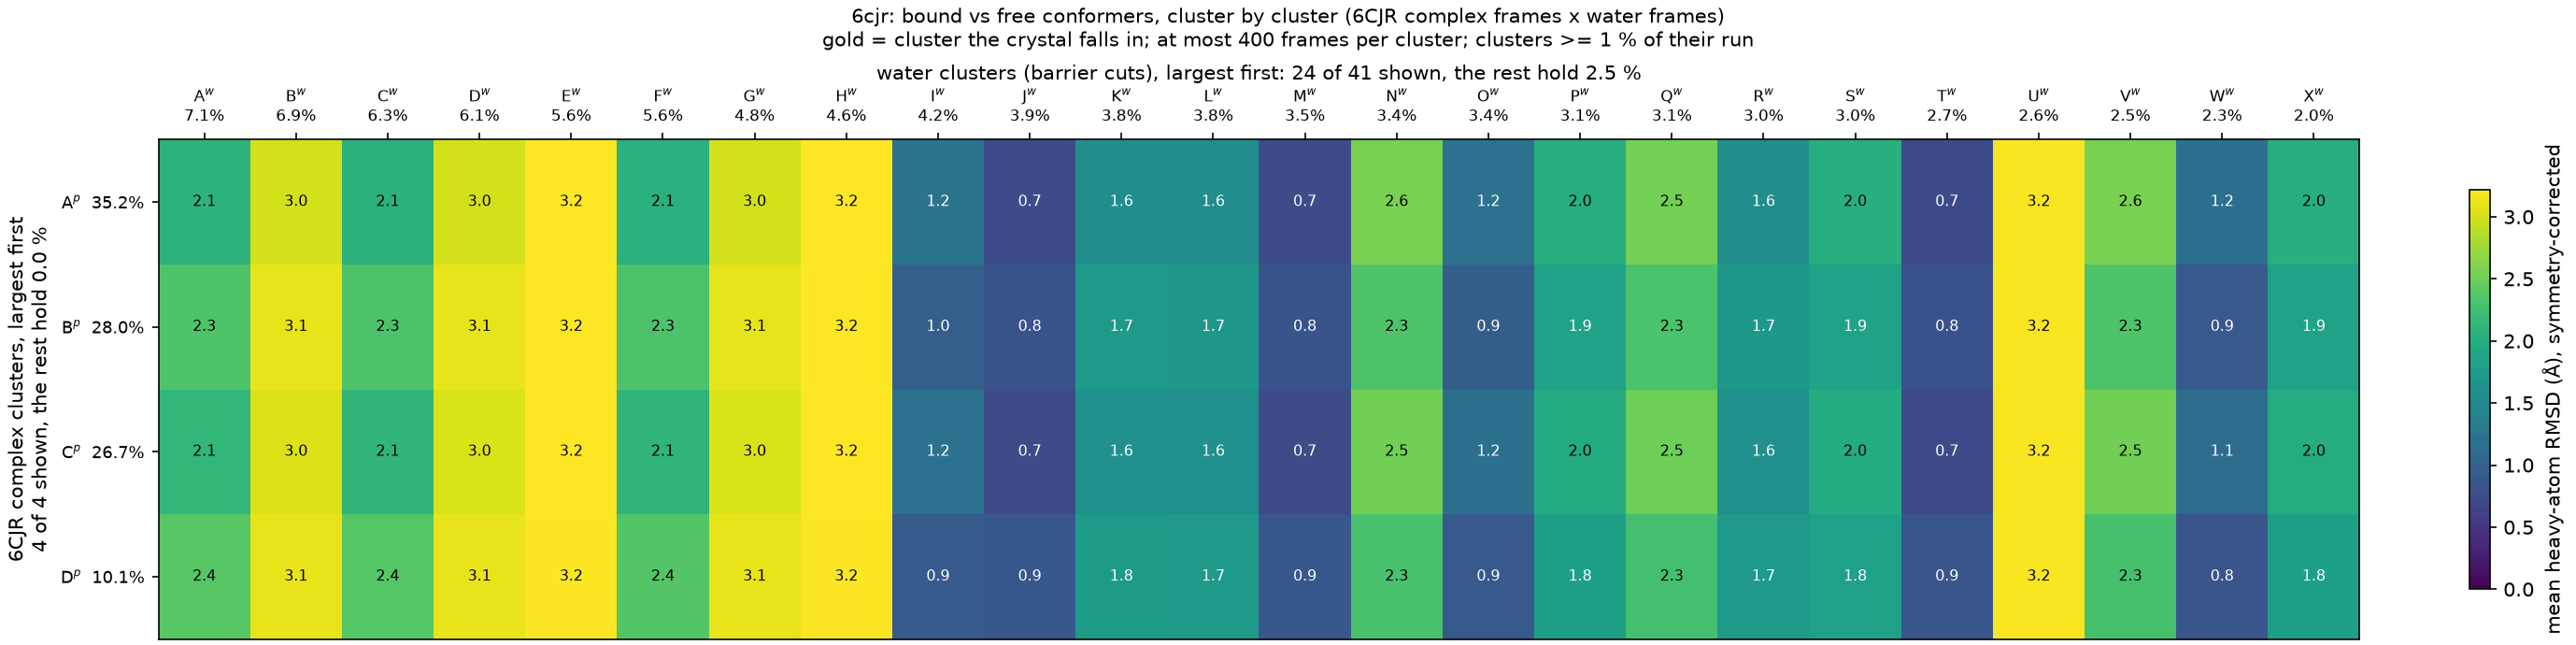

Values plotted in this chart, from the file beside it:
complex_cluster, complex_mass, water_cluster, water_mass, rmsd_mean, rmsd_std
A, 0.352, A, 0.07067, 2.081, 0.2882
A, 0.352, B, 0.0691, 3.014, 0.1833
A, 0.352, C, 0.0635, 2.073, 0.2688
A, 0.352, D, 0.06107, 3.01, 0.1923
A, 0.352, E, 0.05617, 3.215, 0.1011
A, 0.352, F, 0.05597, 2.062, 0.2908
A, 0.352, G, 0.0483, 3.004, 0.1931
A, 0.352, H, 0.04637, 3.211, 0.1115
A, 0.352, I, 0.04227, 1.242, 0.3008
A, 0.352, J, 0.03893, 0.743, 0.2139
A, 0.352, K, 0.03847, 1.596, 0.2736
A, 0.352, L, 0.03777, 1.574, 0.2798
A, 0.352, M, 0.03463, 0.7441, 0.2262
A, 0.352, N, 0.03427, 2.569, 0.2539
A, 0.352, O, 0.0337, 1.22, 0.2875
A, 0.352, P, 0.0315, 2.018, 0.2904
A, 0.352, Q, 0.03097, 2.541, 0.2735
A, 0.352, R, 0.0301, 1.572, 0.2862
A, 0.352, S, 0.02993, 2.02, 0.2744
A, 0.352, T, 0.02657, 0.727, 0.226
A, 0.352, U, 0.02583, 3.19, 0.1194
A, 0.352, V, 0.02503, 2.574, 0.2659
A, 0.352, W, 0.0231, 1.18, 0.3129
A, 0.352, X, 0.02043, 2.036, 0.2831
B, 0.2798, A, 0.07067, 2.333, 0.2879
B, 0.2798, B, 0.0691, 3.103, 0.1496
B, 0.2798, C, 0.0635, 2.325, 0.2725
B, 0.2798, D, 0.06107, 3.099, 0.1571
B, 0.2798, E, 0.05617, 3.208, 0.1042
B, 0.2798, F, 0.05597, 2.317, 0.2931
B, 0.2798, G, 0.0483, 3.095, 0.1587
B, 0.2798, H, 0.04637, 3.207, 0.1102
B, 0.2798, I, 0.04227, 0.9733, 0.2987
B, 0.2798, J, 0.03893, 0.8359, 0.2124
B, 0.2798, K, 0.03847, 1.733, 0.3031
B, 0.2798, L, 0.03777, 1.708, 0.3054
B, 0.2798, M, 0.03463, 0.8376, 0.2092
B, 0.2798, N, 0.03427, 2.334, 0.2728
B, 0.2798, O, 0.0337, 0.9499, 0.28
B, 0.2798, P, 0.0315, 1.854, 0.2721
B, 0.2798, Q, 0.03097, 2.302, 0.294
B, 0.2798, R, 0.0301, 1.715, 0.3102
B, 0.2798, S, 0.02993, 1.856, 0.2586
B, 0.2798, T, 0.02657, 0.812, 0.2169
B, 0.2798, U, 0.02583, 3.186, 0.1217
B, 0.2798, V, 0.02503, 2.333, 0.2874
B, 0.2798, W, 0.0231, 0.8987, 0.3054
B, 0.2798, X, 0.02043, 1.857, 0.273
C, 0.2667, A, 0.07067, 2.13, 0.284
C, 0.2667, B, 0.0691, 3.043, 0.1744
C, 0.2667, C, 0.0635, 2.122, 0.2635
C, 0.2667, D, 0.06107, 3.04, 0.1829
C, 0.2667, E, 0.05617, 3.219, 0.097
C, 0.2667, F, 0.05597, 2.11, 0.2856
C, 0.2667, G, 0.0483, 3.033, 0.184
C, 0.2667, H, 0.04637, 3.216, 0.1069
C, 0.2667, I, 0.04227, 1.208, 0.2912
C, 0.2667, J, 0.03893, 0.7384, 0.2163
C, 0.2667, K, 0.03847, 1.634, 0.2776
C, 0.2667, L, 0.03777, 1.612, 0.2833
... 36 more rows
